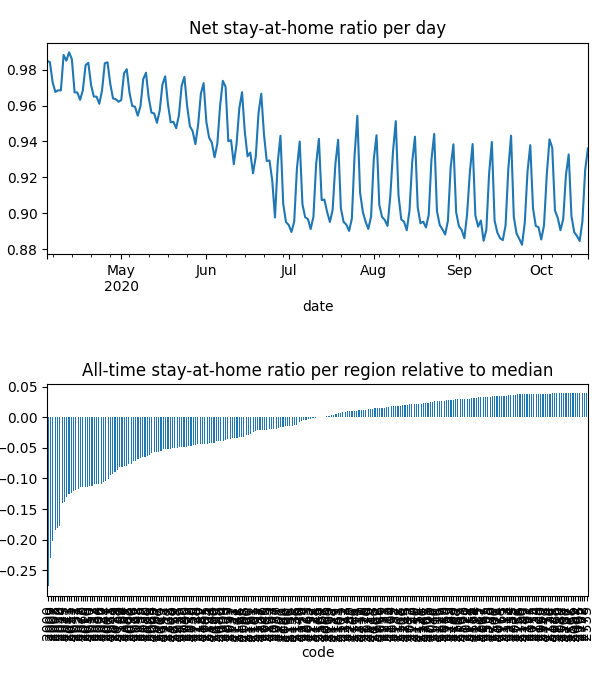

Values plotted in this chart, from the file beside it:
date, code, km, stay, weight, visit
2020-04-04, 2000, 5.5, 0.9347, 0.0001023, 0.0
2020-04-04, 2006, 2.544, 0.959, 8.154474158387514e-06, 0.0
2020-04-04, 2007, 5.629, 0.9336, 2.4400032738403673e-05, 0.0
2020-04-04, 2008, 5.058, 0.9382, 2.6920826741106635e-05, 0.0
2020-04-04, 2009, 5.258, 0.9498, 1.6457675755584406e-05, 0.0
2020-04-04, 2010, 4.852, 0.9392, 6.699911607874614e-05, 0.0
2020-04-04, 2011, 2.813, 0.9484, 1.5124941032211703e-05, 0.0
2020-04-04, 2015, 2.493, 0.9598, 5.558097801613007e-05, 0.0
2020-04-04, 2016, 2.42, 0.9564, 2.5525113822303373e-05, 0.0
2020-04-04, 2017, 2.428, 0.9576, 3.710712976101868e-05, 0.0
2020-04-04, 2018, 2.471, 0.9752, 2.859162405239796e-05, 0.0
2020-04-04, 2019, 2.507, 0.9871, 2.7487854102692068e-05, 0.0
2020-04-04, 2020, 2.789, 0.9738, 3.439993737509257e-05, 0.0
2020-04-04, 2021, 2.526, 0.9484, 4.7597706130052886e-05, 0.0
2020-04-04, 2022, 2.598, 0.9356, 1.8638845136905036e-05, 0.0
2020-04-04, 2023, 2.14, 0.9576, 1.4246436116353038e-05, 0.0
2020-04-04, 2024, 2.71, 0.9371, 1.8409153828028006e-05, 0.0
2020-04-04, 2025, 2.366, 0.9494, 8.63510517647974e-06, 0.0
2020-04-04, 2026, 2.674, 0.9434, 3.6046049626838636e-05, 0.0
2020-04-04, 2027, 2.558, 0.9504, 1.1440048932625359e-05, 0.0
2020-04-04, 2028, 2.045, 0.9582, 4.251344714491782e-06, 0.0
2020-04-04, 2029, 2.302, 0.9603, 1.7606431266207418e-05, 0.0
2020-04-04, 2030, 2.214, 0.9782, 1.0286466214049318e-05, 0.0
2020-04-04, 2031, 2.652, 0.9546, 5.281994627481092e-05, 0.0
2020-04-04, 2032, 2.374, 0.9786, 1.3790828565353813e-05, 0.0
2020-04-04, 2033, 2.453, 0.9684, 1.6848107390206813e-05, 0.0
2020-04-04, 2034, 2.598, 0.9557, 2.6244533367683395e-05, 0.0
2020-04-04, 2035, 2.233, 0.9814, 4.011529523938467e-05, 0.0
2020-04-04, 2036, 2.619, 0.9884, 3.612030379271493e-05, 0.0
2020-04-04, 2037, 2.931, 0.9614, 2.520110752231348e-05, 0.0
2020-04-04, 2038, 2.244, 0.9732, 1.3472792639370534e-05, 0.0
2020-04-04, 2039, 2.731, 0.9931, 9.707211841022573e-06, 0.0
2020-04-04, 2040, 2.735, 0.9839, 2.8372972114469033e-05, 0.0
2020-04-04, 2041, 4.011, 0.9891, 2.0352614291847354e-05, 0.0
2020-04-04, 2042, 2.294, 0.9524, 2.6645864581664603e-05, 0.0
2020-04-04, 2043, 2.275, 0.9504, 1.109656497982426e-05, 0.0
2020-04-04, 2044, 2.928, 0.9665, 2.936839364998576e-05, 0.0
2020-04-04, 2045, 2.047, 0.9969, 1.3486965633893458e-05, 0.0
2020-04-04, 2046, 2.028, 0.9988, 2.0022682472982586e-05, 0.0
2020-04-04, 2047, , 1.0, 4.82223227692514e-06, 0.0
2020-04-04, 2048, 2.507, 0.97, 1.0961878681213208e-05, 0.0
2020-04-04, 2049, 2.521, 0.9777, 1.7182582819221086e-05, 0.0
2020-04-04, 2050, 2.213, 0.9555, 1.0275466886508849e-05, 0.0
2020-04-04, 2052, 2.487, 0.9729, 3.1156492165547224e-06, 0.0
2020-04-04, 2060, 3.046, 0.974, 2.4296486279701435e-05, 0.0
2020-04-04, 2061, 2.951, 0.9785, 5.287221355546045e-06, 0.0
2020-04-04, 2062, 2.844, 0.9753, 1.3315696984535523e-05, 0.0
2020-04-04, 2063, 2.667, 0.9951, 7.3954212230085465e-06, 0.0
2020-04-04, 2064, 2.639, 0.9776, 1.661558667631109e-05, 0.0
2020-04-04, 2065, 2.78, 0.9769, 3.324389221060565e-05, 0.0
2020-04-04, 2066, 2.341, 0.9941, 3.313572212277986e-05, 0.0
2020-04-04, 2067, 3.018, 0.9796, 2.574405453511813e-05, 0.0
2020-04-04, 2068, 2.712, 0.9991, 1.4842234683660962e-05, 0.0
2020-04-04, 2069, 3.256, 0.9799, 1.887649308203534e-05, 0.0
2020-04-04, 2070, 3.256, 0.9992, 1.1136218399769938e-05, 0.0
2020-04-04, 2071, , 1.0, 1.1174080940022066e-05, 0.0
2020-04-04, 2072, , 1.0, 5.612800298873193e-06, 0.0
2020-04-04, 2073, 2.031, 0.9973, 1.880970323086037e-05, 0.0
2020-04-04, 2074, 2.031, 0.9996, 1.876963548541808e-05, 0.0
2020-04-04, 2075, , 1.0, 1.6112946270390412e-05, 0.0
... 46,458 more rows
